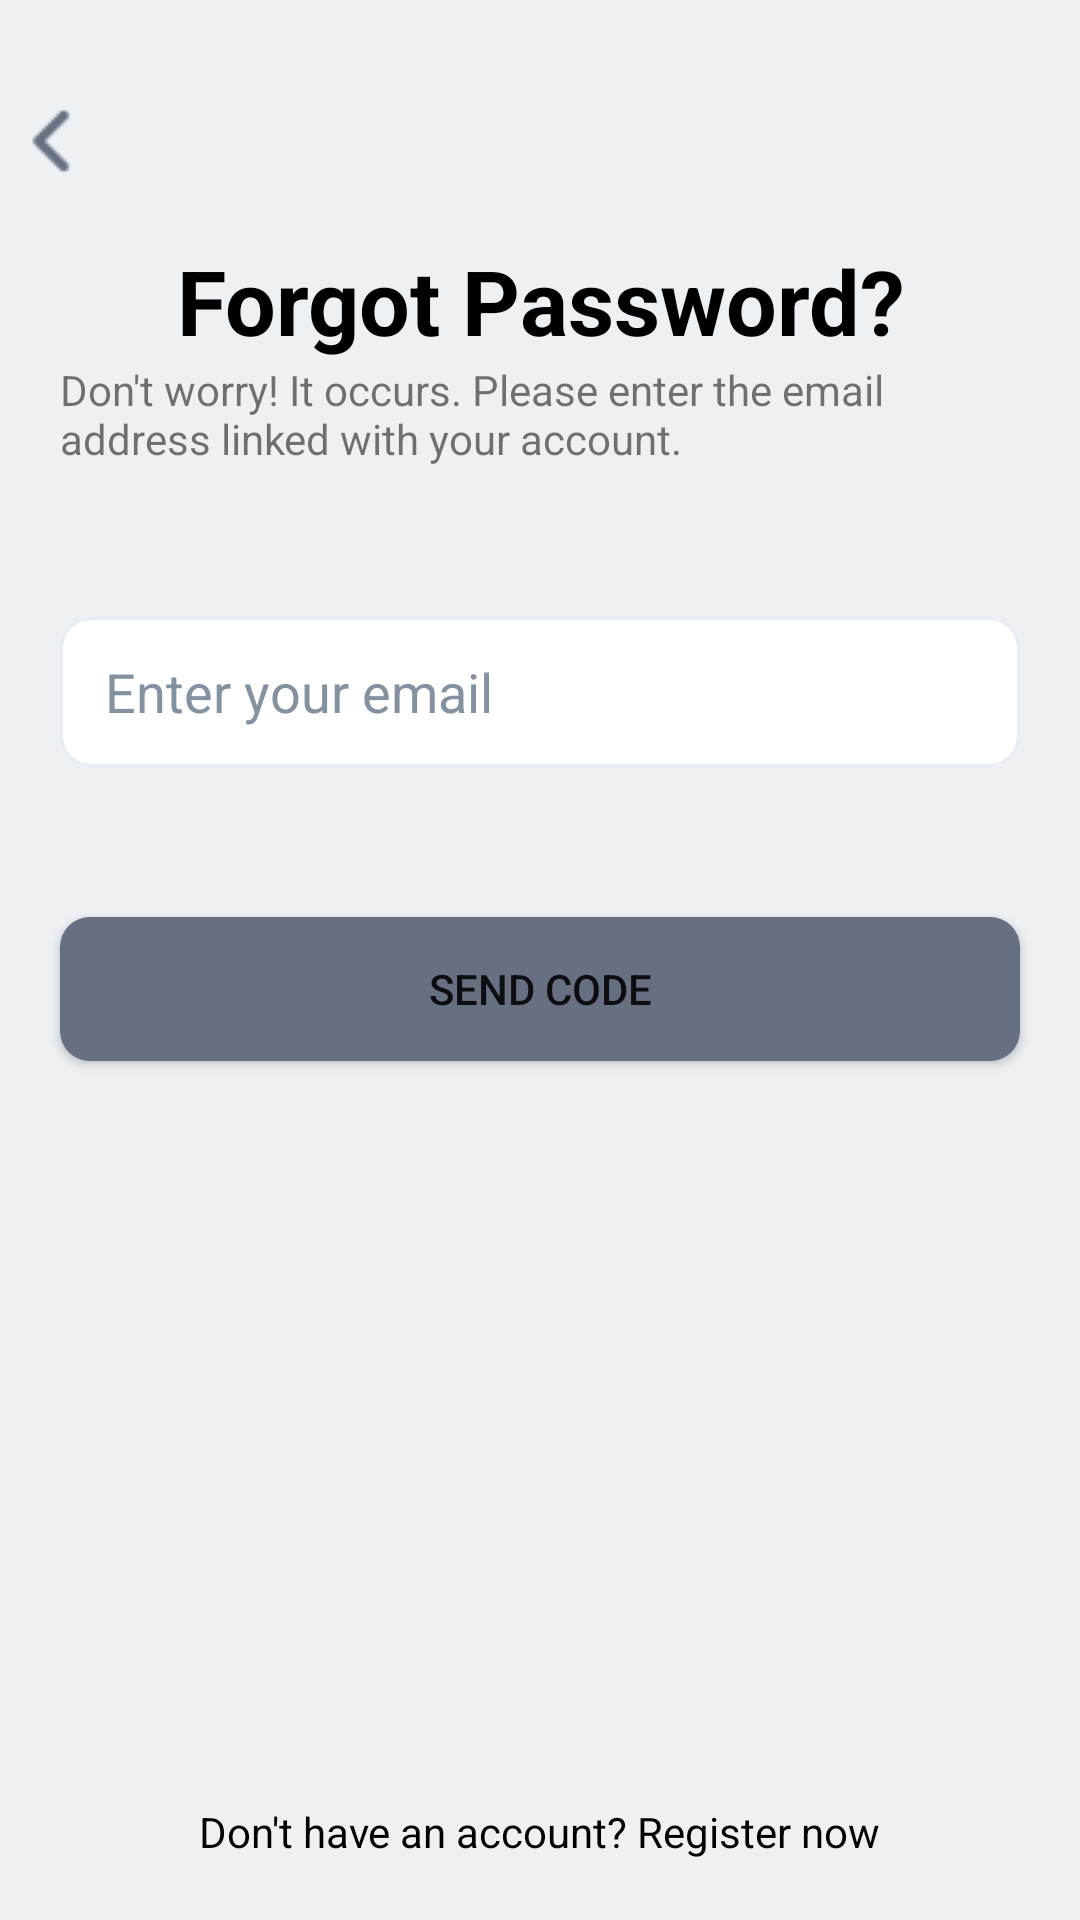

This screen was rendered from an Android layout file. Write that file and the resources it references.
<!-- AndroidManifest.xml: application theme Theme.ShopBook -->
<!-- res/layout/fragment_forgot_password.xml -->
<?xml version="1.0" encoding="utf-8"?>
<androidx.constraintlayout.widget.ConstraintLayout xmlns:android="http://schemas.android.com/apk/res/android"
    xmlns:tools="http://schemas.android.com/tools"
    android:layout_width="match_parent"
    android:layout_height="match_parent"
    xmlns:app="http://schemas.android.com/apk/res-auto"
    android:background="@color/white2"
    tools:context=".ui.auth.signin.SignInFragment">
    <ImageView
        android:id="@+id/imgback"
        android:src="@drawable/account_top"
        app:layout_constraintLeft_toLeftOf="parent"
        app:layout_constraintTop_toTopOf="parent"
        android:layout_marginTop="@dimen/dp_30"
        android:layout_width="wrap_content"
        android:layout_height="wrap_content"/>
    <TextView
        android:id="@+id/tv1"
        app:layout_constraintLeft_toLeftOf="parent"
        app:layout_constraintTop_toTopOf="parent"
        android:gravity="center"
        android:layout_marginTop="80dp"
        android:textSize="@dimen/dp_30"
        android:textStyle="bold"
        android:textColor="@color/black"
        android:layout_width="match_parent"
        android:layout_height="wrap_content"
        android:text="Forgot Password?" />
    <TextView
        android:id="@+id/tv2"
        app:layout_constraintTop_toBottomOf="@+id/tv1"
        app:layout_constraintLeft_toLeftOf="parent"
        android:layout_marginStart="20dp"
        android:layout_marginEnd="20dp"
        android:text="@string/don_t_worry_it_occurs_please_enter_the_email_address_linked_with_your_account"
        android:layout_width="match_parent"
        android:layout_height="wrap_content"
        />
    <EditText
        android:id="@+id/edittext1"
        app:layout_constraintTop_toBottomOf="@+id/tv2"
        app:layout_constraintLeft_toLeftOf="parent"
        android:layout_marginTop="50dp"
        android:hint="Enter your email"
        android:textColor="@color/black"
        android:textColorHint="@color/gray"
        android:layout_marginStart="20dp"
        android:layout_marginEnd="20dp"
        android:background="@drawable/bg_auth_text_field"
        android:layout_width="match_parent"
        android:layout_height="50dp"/>




    <Button
        android:id="@+id/bt1"
        app:layout_constraintTop_toBottomOf="@+id/edittext1"
        app:layout_constraintLeft_toLeftOf="parent"
        android:layout_marginTop="50dp"
        android:layout_marginStart="20dp"
        android:layout_marginEnd="20dp"
        app:backgroundTint="@null"
        android:background="@drawable/bg_auth_button"
        android:text="@string/send_code"
        android:layout_width="match_parent"
        android:layout_height="wrap_content"
        />
    <TextView
        android:id="@+id/tv3"
        app:layout_constraintBottom_toBottomOf="parent"
        app:layout_constraintLeft_toLeftOf="parent"
        app:layout_constraintRight_toRightOf="parent"
        android:layout_marginBottom="20dp"
        android:text="Don't have an account? Register now"
        android:textColor="@color/black"
        android:layout_width="wrap_content"
        android:layout_height="wrap_content"
        />
</androidx.constraintlayout.widget.ConstraintLayout>
<!-- resources referenced by this layout -->
<resources>
  <color name="black">#FF000000</color>
  <color name="gray">#8391A1</color>
  <color name="white2">#EEF1F4</color>
  <dimen name="dp_30">30dp</dimen>
  <!-- drawable account_top: png bitmap (drawable, 352 bytes) -->
  <!-- drawable bg_auth_button (drawable) -->
  <?xml version="1.0" encoding="UTF-8"?>
  <shape xmlns:android="http://schemas.android.com/apk/res/android">
      <solid android:color="@color/xam"/>
      <corners android:radius="10dp"/>
  </shape>
  <!-- drawable bg_auth_text_field (drawable) -->
  <?xml version="1.0" encoding="UTF-8"?>
  <shape xmlns:android="http://schemas.android.com/apk/res/android">
      <solid android:color="@color/white"/>
      <corners android:radius="10dp"/>
      <stroke
          android:color="@color/white1"
          android:width="1dp"/>
      <padding
          android:top="6dp"
          android:bottom="6dp"
          android:left="15dp"
          android:right="15dp"/>
  </shape>
  <string name="don_t_worry_it_occurs_please_enter_the_email_address_linked_with_your_account">Don\'t worry! It occurs. Please enter the email address linked with your account.</string>
  <string name="send_code">Send code</string>
  <style name="Theme.ShopBook" parent="Theme.MaterialComponents.DayNight.NoActionBar">
          
          <item name="colorPrimary">@color/purple_500</item>
          <item name="colorPrimaryVariant">@color/purple_700</item>
          <item name="colorOnPrimary">@color/white</item>
          
          <item name="colorSecondary">@color/teal_200</item>
          <item name="colorSecondaryVariant">@color/teal_700</item>
          <item name="colorOnSecondary">@color/black</item>
          
          <item name="android:statusBarColor">?attr/colorPrimaryVariant</item>
          
          <item name="android:textColorHint">@color/primary</item>
          <item name="android:editTextColor">@color/primary</item>
          <item name="android:searchIcon">@color/primary</item>
          <item name="searchIcon">@color/primary</item>
      </style>
  <color name="xam">#667080</color>
  <color name="white">#FFFFFFFF</color>
  <color name="white1">#E8ECF4</color>
  <color name="purple_500">#FF6200EE</color>
  <color name="purple_700">#FF3700B3</color>
  <color name="teal_200">#FF03DAC5</color>
  <color name="teal_700">#FF018786</color>
</resources>
